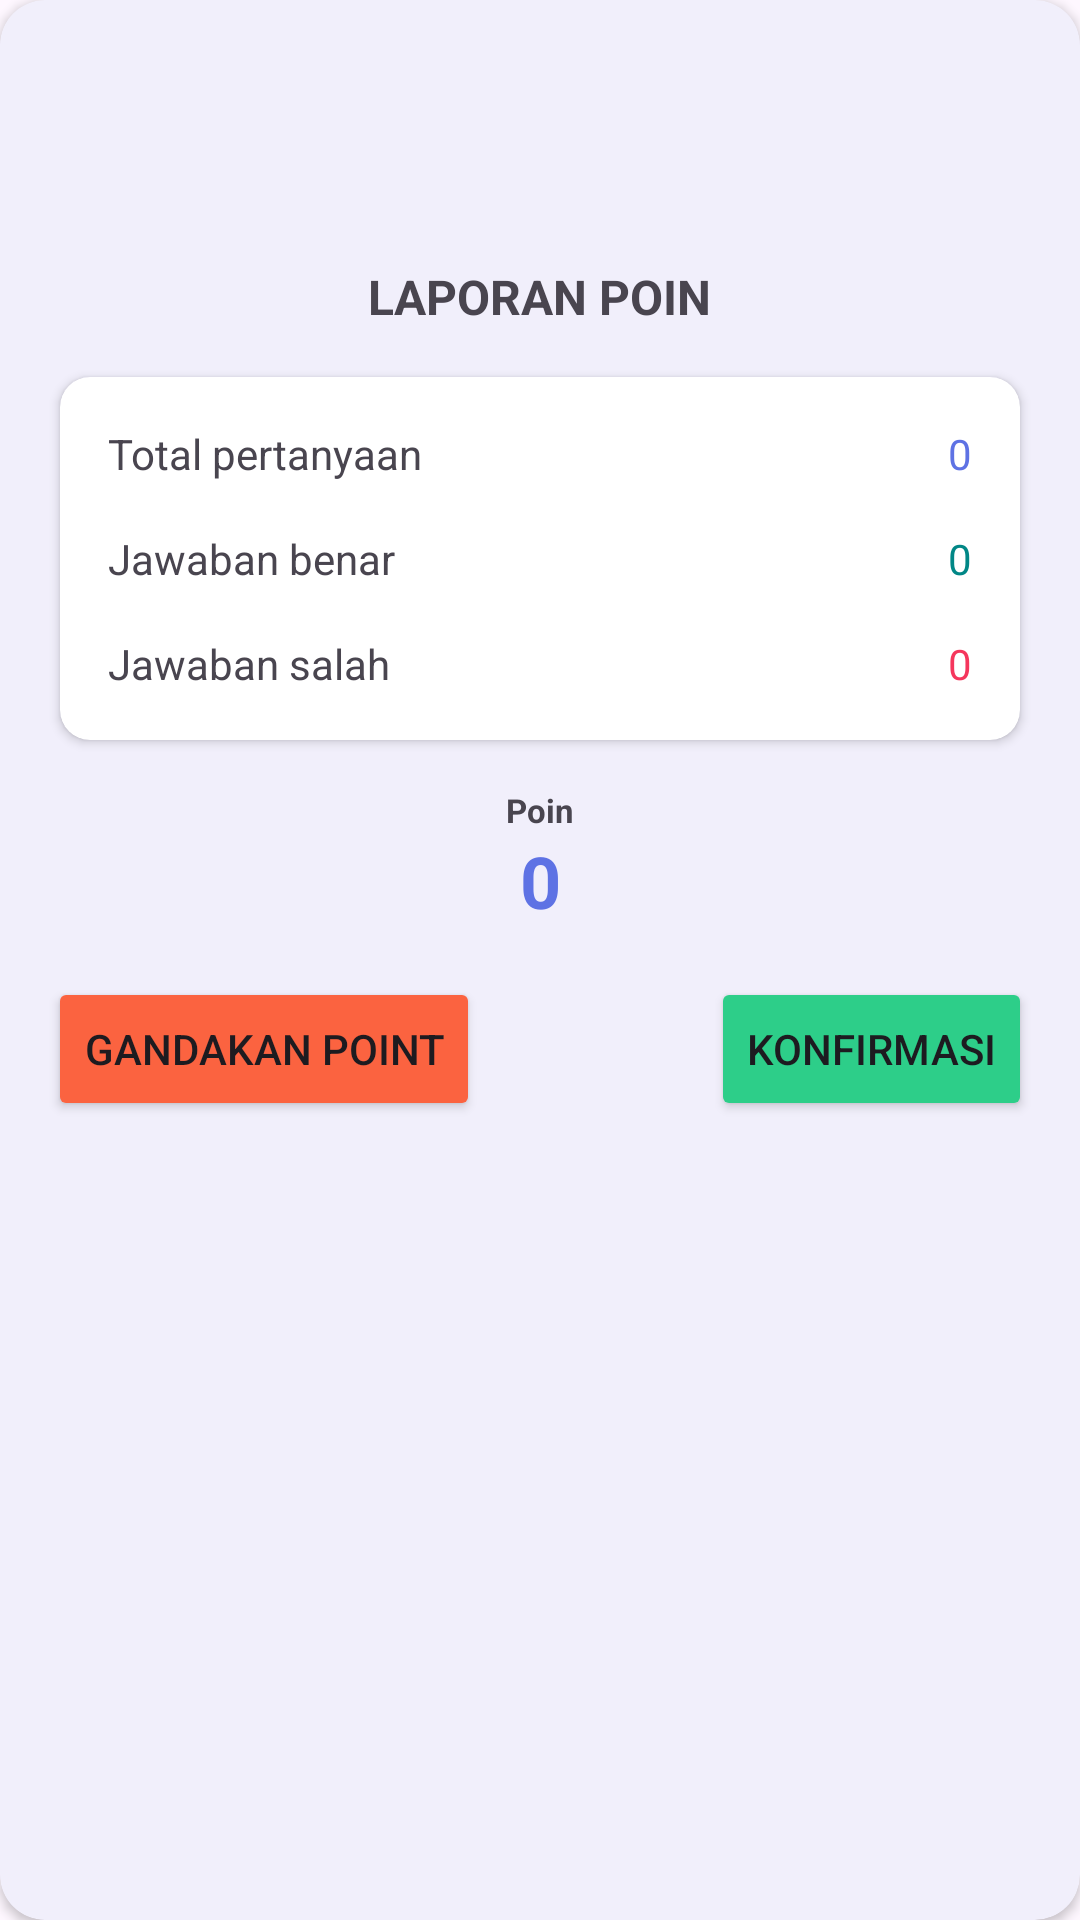

This screen was rendered from an Android layout file. Write that file and the resources it references.
<!-- AndroidManifest.xml: application theme Theme.Quizee.NoActionBar -->
<!-- res/layout/fragment_question_result_dialog.xml -->
<?xml version="1.0" encoding="utf-8"?>
<androidx.cardview.widget.CardView xmlns:android="http://schemas.android.com/apk/res/android"
    xmlns:app="http://schemas.android.com/apk/res-auto"
    xmlns:tools="http://schemas.android.com/tools"
    android:layout_width="match_parent"
    android:layout_height="wrap_content"
    app:cardBackgroundColor="#F1EFFB"
    app:cardCornerRadius="15dp"
    tools:context=".ui.answer.QuestionResultDialogFragment">

    
    <androidx.constraintlayout.widget.ConstraintLayout
        android:layout_width="match_parent"
        android:layout_height="match_parent"
        android:minWidth="300dp"
        android:padding="16dp">

        <ImageView
            android:id="@+id/dialog_icon"
            android:layout_width="56dp"
            android:layout_height="56dp"
            android:contentDescription="@null"
            android:src="@drawable/ic_checked"
            app:layout_constraintEnd_toEndOf="parent"
            app:layout_constraintStart_toStartOf="parent"
            app:layout_constraintTop_toTopOf="parent"
            app:tint="@color/success" />

        <TextView
            android:id="@+id/dialog_title"
            android:layout_width="wrap_content"
            android:layout_height="wrap_content"
            android:layout_marginTop="16dp"
            android:text="@string/point_report"
            android:textSize="16sp"
            android:textStyle="bold"
            app:layout_constraintEnd_toEndOf="parent"
            app:layout_constraintStart_toStartOf="parent"
            app:layout_constraintTop_toBottomOf="@+id/dialog_icon" />

        <androidx.cardview.widget.CardView
            android:id="@+id/dialog_report"
            android:layout_width="0dp"
            android:layout_height="wrap_content"
            android:layout_marginStart="4dp"
            android:layout_marginTop="16dp"
            android:layout_marginEnd="4dp"
            app:cardCornerRadius="10dp"
            app:contentPadding="8dp"
            app:layout_constraintEnd_toEndOf="parent"
            app:layout_constraintStart_toStartOf="parent"
            app:layout_constraintTop_toBottomOf="@+id/dialog_title">

            <TableLayout
                android:layout_width="match_parent"
                android:layout_height="match_parent"
                android:showDividers="middle">

                <TableRow
                    android:layout_width="match_parent"
                    android:layout_height="match_parent"
                    android:padding="8dp">

                    <TextView
                        android:layout_width="wrap_content"
                        android:layout_height="wrap_content"
                        android:layout_weight="1"
                        android:text="@string/total_question" />

                    <TextView
                        android:id="@+id/question_count"
                        android:layout_width="wrap_content"
                        android:layout_height="wrap_content"
                        android:gravity="end"
                        android:text="@string/zero"
                        android:textColor="@color/primary" />
                </TableRow>

                <TableRow
                    android:layout_width="match_parent"
                    android:layout_height="match_parent"
                    android:padding="8dp">

                    <TextView
                        android:layout_width="wrap_content"
                        android:layout_height="wrap_content"
                        android:layout_weight="1"
                        android:text="@string/correct_answer" />

                    <TextView
                        android:id="@+id/correct_count"
                        android:layout_width="wrap_content"
                        android:layout_height="wrap_content"
                        android:gravity="end"
                        android:text="@string/zero"
                        android:textColor="@color/teal_700" />
                </TableRow>

                <TableRow
                    android:layout_width="match_parent"
                    android:layout_height="match_parent"
                    android:padding="8dp">

                    <TextView
                        android:layout_width="wrap_content"
                        android:layout_height="wrap_content"
                        android:layout_weight="1"
                        android:text="@string/wrong_answer" />

                    <TextView
                        android:id="@+id/wrong_count"
                        android:layout_width="wrap_content"
                        android:layout_height="wrap_content"
                        android:gravity="end"
                        android:text="@string/zero"
                        android:textColor="@color/danger" />
                </TableRow>

            </TableLayout>
        </androidx.cardview.widget.CardView>

        <TextView
            android:id="@+id/point_title"
            android:layout_width="wrap_content"
            android:layout_height="wrap_content"
            android:layout_marginTop="16dp"
            android:text="@string/title_point"
            android:textSize="11sp"
            android:textStyle="bold"
            app:layout_constraintEnd_toEndOf="parent"
            app:layout_constraintStart_toStartOf="parent"
            app:layout_constraintTop_toBottomOf="@+id/dialog_report" />

        <TextView
            android:id="@+id/point_collected"
            android:layout_width="wrap_content"
            android:layout_height="wrap_content"
            android:text="@string/zero"
            android:textColor="@color/primary"
            android:textSize="24sp"
            android:textStyle="bold"
            app:layout_constraintEnd_toEndOf="parent"
            app:layout_constraintStart_toStartOf="parent"
            app:layout_constraintTop_toBottomOf="@+id/point_title" />

        <Button
            android:id="@+id/confirm_button"
            android:layout_width="wrap_content"
            android:layout_height="wrap_content"
            android:layout_marginTop="16dp"
            android:backgroundTint="@color/success"
            android:text="@string/confirm"
            app:layout_constraintEnd_toEndOf="parent"
            app:layout_constraintTop_toBottomOf="@+id/point_collected"
            tools:ignore="TextContrastCheck" />

        <Button
            android:id="@+id/double_button"
            android:layout_width="wrap_content"
            android:layout_height="wrap_content"
            android:layout_marginTop="16dp"
            android:backgroundTint="@color/warning"
            android:text="@string/double_point"
            app:layout_constraintStart_toStartOf="parent"
            app:layout_constraintTop_toBottomOf="@+id/point_collected"
            tools:ignore="TextContrastCheck" />

    </androidx.constraintlayout.widget.ConstraintLayout>

</androidx.cardview.widget.CardView>
<!-- resources referenced by this layout -->
<resources>
  <color name="danger">#f5365c</color>
  <color name="primary">#5e72e4</color>
  <color name="success">#2dce89</color>
  <color name="teal_700">#FF018786</color>
  <color name="warning">#fb6340</color>
  <string name="confirm">Konfirmasi</string>
  <string name="correct_answer">Jawaban benar</string>
  <string name="double_point">Gandakan Point</string>
  <string name="point_report">LAPORAN POIN</string>
  <string name="title_point">Poin</string>
  <string name="total_question">Total pertanyaan</string>
  <string name="wrong_answer">Jawaban salah</string>
  <string name="zero">0</string>
  <style name="Theme.Quizee.NoActionBar">
          <item name="windowActionBar">false</item>
          <item name="windowNoTitle">true</item>
      </style>
</resources>
